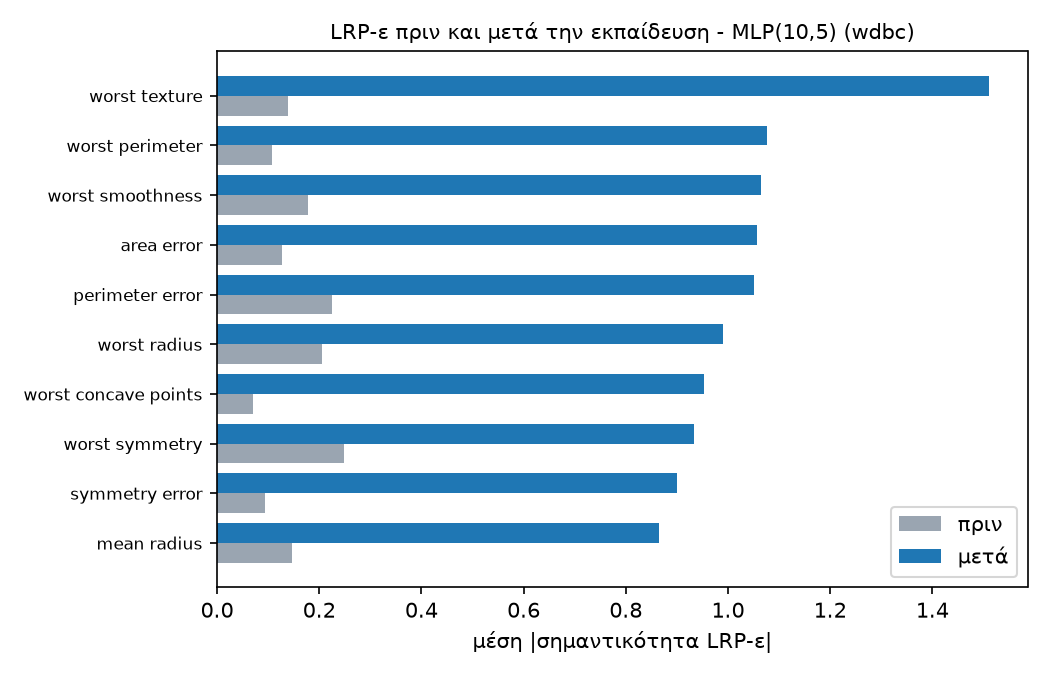

Data behind this chart, as committed beside it:
, before, after
mean radius, 0.1466, 0.8654
mean texture, 0.1388, 0.4098
mean perimeter, 0.1891, 0.2917
mean area, 0.2375, 0.2494
mean smoothness, 0.2529, 0.6104
mean compactness, 0.1238, 0.6106
mean concavity, 0.1595, 0.8401
mean concave points, 0.1327, 0.3995
mean symmetry, 0.09042, 0.2384
mean fractal dimension, 0.1014, 0.4675
radius error, 0.1736, 0.6958
texture error, 0.2619, 0.2938
perimeter error, 0.2255, 1.05
area error, 0.1265, 1.056
smoothness error, 0.2919, 0.2825
compactness error, 0.1653, 0.1969
concavity error, 0.07167, 0.1805
concave points error, 0.1399, 0.3363
symmetry error, 0.09291, 0.9002
fractal dimension error, 0.07611, 0.4128
worst radius, 0.2051, 0.9898
worst texture, 0.1389, 1.511
worst perimeter, 0.1083, 1.076
worst area, 0.1817, 0.3654
worst smoothness, 0.1771, 1.066
worst compactness, 0.1004, 0.3634
worst concavity, 0.1455, 0.6697
worst concave points, 0.0711, 0.9521
worst symmetry, 0.249, 0.9332
worst fractal dimension, 0.1183, 0.4218
